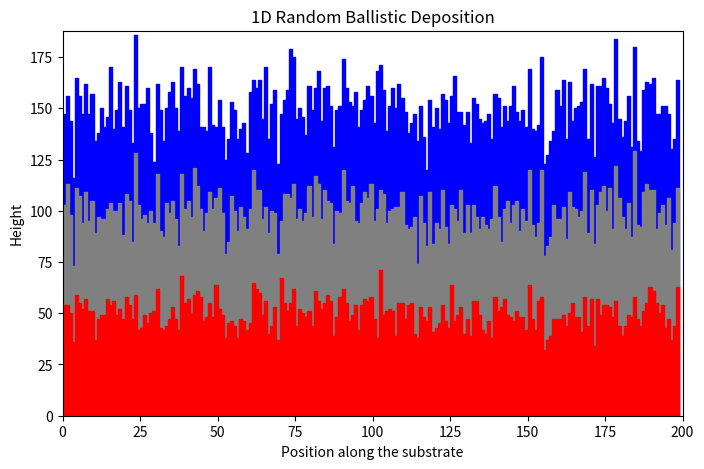
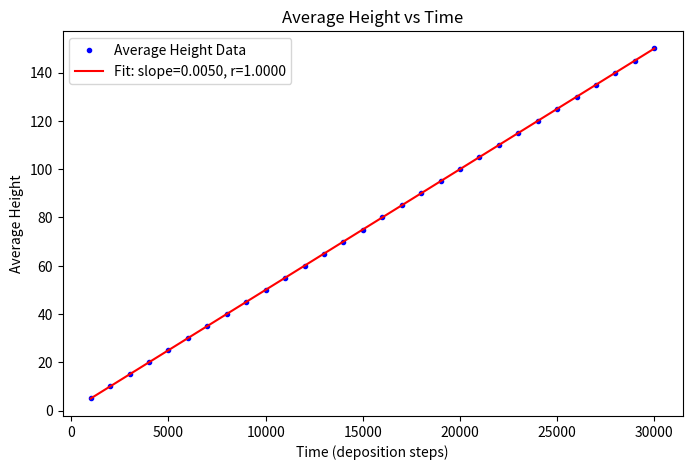
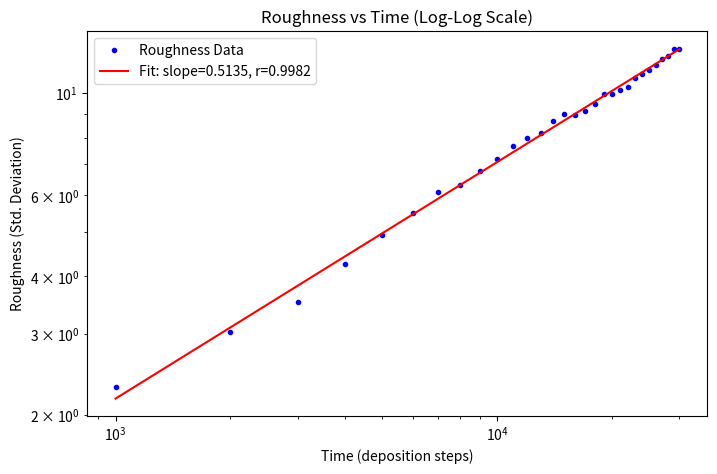

The matplotlib source for these figures, in order:
import numpy as np  
import matplotlib.pyplot as plt  
from scipy import stats  

L = 200  
num_layers = 3   
steps_per_layer = 50 * L   
T = num_layers * steps_per_layer 
record_interval = 1000    

heights = np.zeros(L, dtype=int)    
snapshots = [np.zeros(L, dtype=int)] 

times = []   
avg_heights_over_time = []  
roughness_over_time = []  

t = 0   
for layer in range(num_layers):  
    for _ in range(steps_per_layer):  
        i = np.random.randint(0, L)   
        heights[i] += 1  
        t += 1    
        
        if t % record_interval == 0: 
            times.append(t)    
            avg_heights_over_time.append(np.mean(heights))   
            roughness_over_time.append(np.std(heights))    
    
    snapshots.append(heights.copy())    

plt.figure(figsize=(8, 5))    # Creating a new figure for plotting with a size of 8 inches by 5 inches
x = np.arange(L)    # Creating an array of positions from 0 to L-1 (x-axis values for the substrate positions)

colors = ["blue", "grey", "red"]    # Defining a list of colours to use for visualising each layer 

for i in range(num_layers, 0, -1):    # Looping backward from the  last snapshot to the first snapshot 
    plt.fill_between(x, 0, snapshots[i], color=colors[num_layers - i], step='pre')    # Using plt.fill_between to fill the area from y=0 up to the height profile in snapshots[i]

plt.xlim(0, L)    # Setting the limits of the x-axis from 0 to L 
plt.ylim(0, np.max(heights)*1.01)    # Setting the y-axis limits from 0 up to slightly above the maximum height
plt.xlabel('Position along the substrate')    # Setting labels 
plt.ylabel('Height')    # Setting labels 
plt.title("1D Random Ballistic Deposition")    # Adding a title 
plt.show()    # Displaying the plot 

times_arr = np.array(times)    # Converting the list into NumPy array for easier manipulation and analysis 
avg_heights_arr = np.array(avg_heights_over_time)    # Converting the list into NumPy array for easier manipulation and analysis 
roughness_arr = np.array(roughness_over_time)    # Converting the list into NumPy array for easier manipulation and analysis 

reg_avg = stats.linregress(times_arr, avg_heights_arr)    # Performing a linear regression on the average height versus time data (reg_avg holds regression parameters such as slope, intercept, r-value, etc.)

plt.figure(figsize=(8, 5))    # Creating a new figure for the average height plot
plt.plot(times_arr, avg_heights_arr, 'b.', label="Average Height Data")    # Plotting the average height data as blue dots ('b.') with a label for the legend
plt.plot(times_arr, reg_avg.slope * times_arr + reg_avg.intercept, 'r-',    
         label=f"Fit: slope={reg_avg.slope:.4f}, r={reg_avg.rvalue:.4f}")    # Adding labels
plt.xlabel("Time (deposition steps)")    # Setting labels 
plt.ylabel("Average Height")    # Setting labels 
plt.title("Average Height vs Time")    # Adding a title  
plt.legend()   # Adding a legend
plt.show()   # Displaying the plot 

log_times = np.log10(times_arr)    # Transforming the time data to logarithmic scale using base 10
log_roughness = np.log10(roughness_arr)    # Transforming the roughness data to logarithmic scale using base 10
reg_rough_log = stats.linregress(log_times, log_roughness)    # Performing linear regression on the log-transformed data

roughness_fit = 10 ** (reg_rough_log.slope * np.log10(times_arr) + reg_rough_log.intercept)    # Converting the regression line from log–log space back to the original scale

plt.figure(figsize=(8, 5))    # Creating a new figure for the roughness plot
plt.loglog(times_arr, roughness_arr, 'b.', label="Roughness Data")    # Plotting the fitted regression line (in red) on the log–log scale
plt.loglog(times_arr, roughness_fit, 'r-', 
           label=f"Fit: slope={reg_rough_log.slope:.4f}, r={reg_rough_log.rvalue:.4f}")    # Adding labels
plt.xlabel("Time (deposition steps)")     # Setting labels 
plt.ylabel("Roughness (Std. Deviation)")     # Setting labels 
plt.title("Roughness vs Time (Log-Log Scale)")    # Adding a title
plt.legend()    # Adding a legend
plt.show()    # Displaying the plot 
